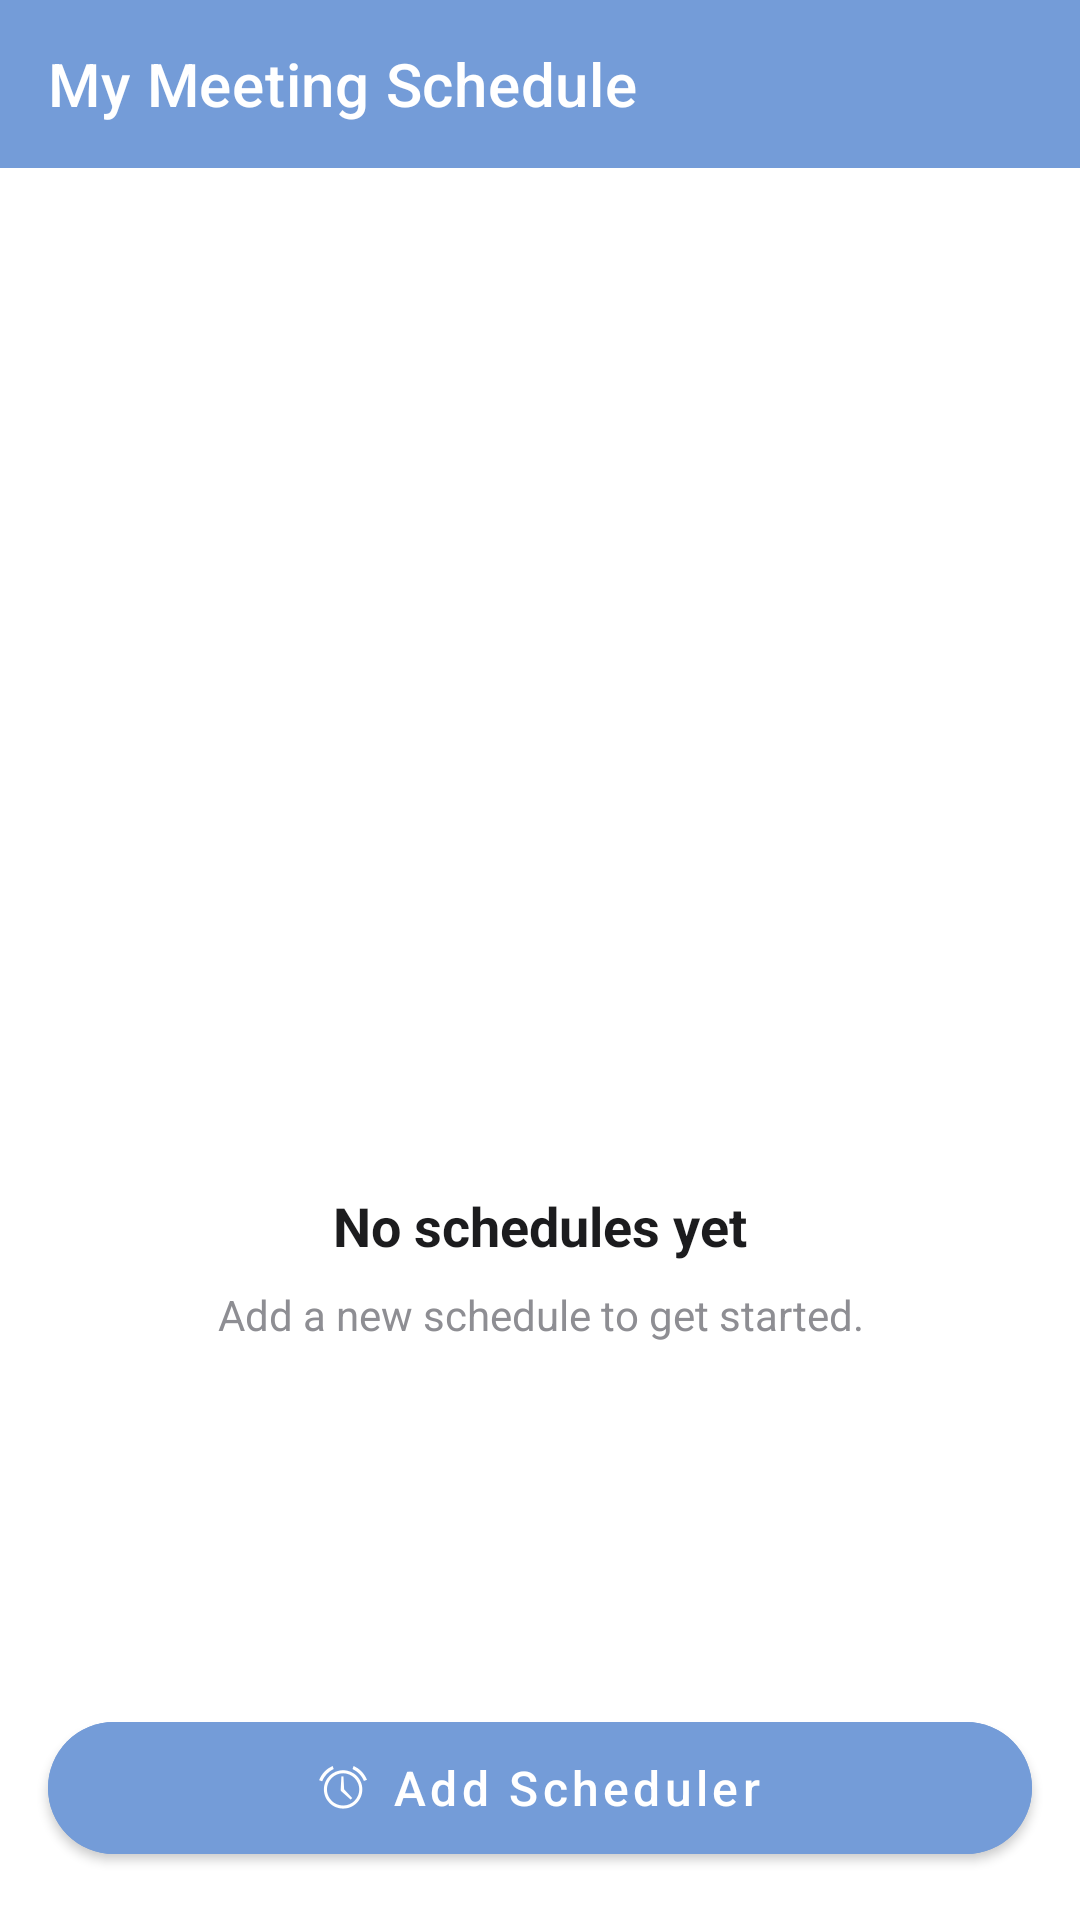

Layout XML and referenced resources for this Android screen:
<!-- AndroidManifest.xml: application theme AppTheme -->
<!-- res/layout/schdule.xml -->
<?xml version="1.0" encoding="utf-8"?>
<RelativeLayout xmlns:android="http://schemas.android.com/apk/res/android"
    xmlns:app="http://schemas.android.com/apk/res-auto"
    android:layout_width="match_parent"
    android:layout_height="match_parent"
    android:orientation="vertical"
    android:layout_marginBottom="50dp"
    android:background="#ffffff">

    
    <androidx.appcompat.widget.Toolbar
        android:layout_width="match_parent"
        android:layout_height="56dp"
        app:title="My Meeting Schedule"
        android:id="@+id/bar"
        app:titleTextColor="#ffffff"
        android:background="@color/purple_700"
        app:popupTheme="@style/ThemeOverlay.AppCompat.Light" />

    
    <LinearLayout
        android:layout_width="match_parent"
        android:layout_height="match_parent"
        android:orientation="vertical"
        android:gravity="center"
        android:id="@+id/empty"
        android:padding="24dp">

        
        <ImageView
            android:layout_width="180dp"
            android:layout_height="180dp"
            android:src="@drawable/cal"
            android:contentDescription="Empty Schedule" />

        
        <TextView
            android:layout_marginTop="24dp"
            android:text="No schedules yet"
            android:textSize="18sp"
            android:textStyle="bold"
            android:textColor="#1C1C1E"
            android:layout_width="wrap_content"
            android:layout_height="wrap_content" />

        
        <TextView
            android:layout_marginTop="8dp"
            android:text="Add a new schedule to get started."
            android:textSize="14sp"
            android:textColor="#8E8E93"
            android:gravity="center"
            android:layout_width="wrap_content"
            android:layout_height="wrap_content" />


    </LinearLayout>

    <androidx.recyclerview.widget.RecyclerView
        android:id="@+id/recyclerAlarm"
        android:layout_width="match_parent"
        android:layout_height="wrap_content"
        android:layout_marginBottom="70dp"
        android:layout_below="@+id/bar"
        android:layout_weight="1" />

    
    <com.google.android.material.button.MaterialButton
        android:id="@+id/btnAddAlarm"
        android:layout_width="match_parent"
        android:layout_height="56dp"
        android:layout_margin="16dp"
        android:text="@string/add_scheduler"
        android:textAllCaps="false"
        android:textSize="16sp"
        android:textColor="@android:color/white"
        android:backgroundTint="@color/purple_700"
        android:layout_alignParentBottom="true"
        app:icon="@android:drawable/ic_lock_idle_alarm"
        app:iconGravity="textStart"
        app:iconPadding="8dp"
        app:iconTint="@android:color/white"
        app:cornerRadius="28dp" />
    
    
    
    
    

    
    
    
    
    

    
    
    
    
    
    
    

    
    
    
    
    
    
    

    
    
    
    
    
    
    
    
    

    
    
    
    
    
    

    
    
    
    
    
    
    
    
    
    
    

    
</RelativeLayout>
<!-- resources referenced by this layout -->
<resources>
  <color name="purple_700">#749cd8</color>
  <string name="add_scheduler">Add Scheduler</string>
  <string name="alarm">Scheduler</string>
  <style name="AppTheme" parent="Theme.MaterialComponents.Light.NoActionBar">
  
          <item name="colorPrimary">@color/purple_700</item>
          <item name="colorPrimaryVariant">@color/purple_700</item>
          <item name="colorOnPrimary">@color/white</item>
  
          
          <item name="colorPrimaryDark">@android:color/white</item>
          <item name="android:statusBarColor">@android:color/white</item>
          <item name="android:windowLightStatusBar">true</item>
  
          <item name="android:navigationBarColor">@android:color/white</item>
          <item name="android:windowDrawsSystemBarBackgrounds">true</item>
          <item name="android:fitsSystemWindows">true</item>
  
      </style>
  <color name="white">#FFFFFFFF</color>
</resources>
